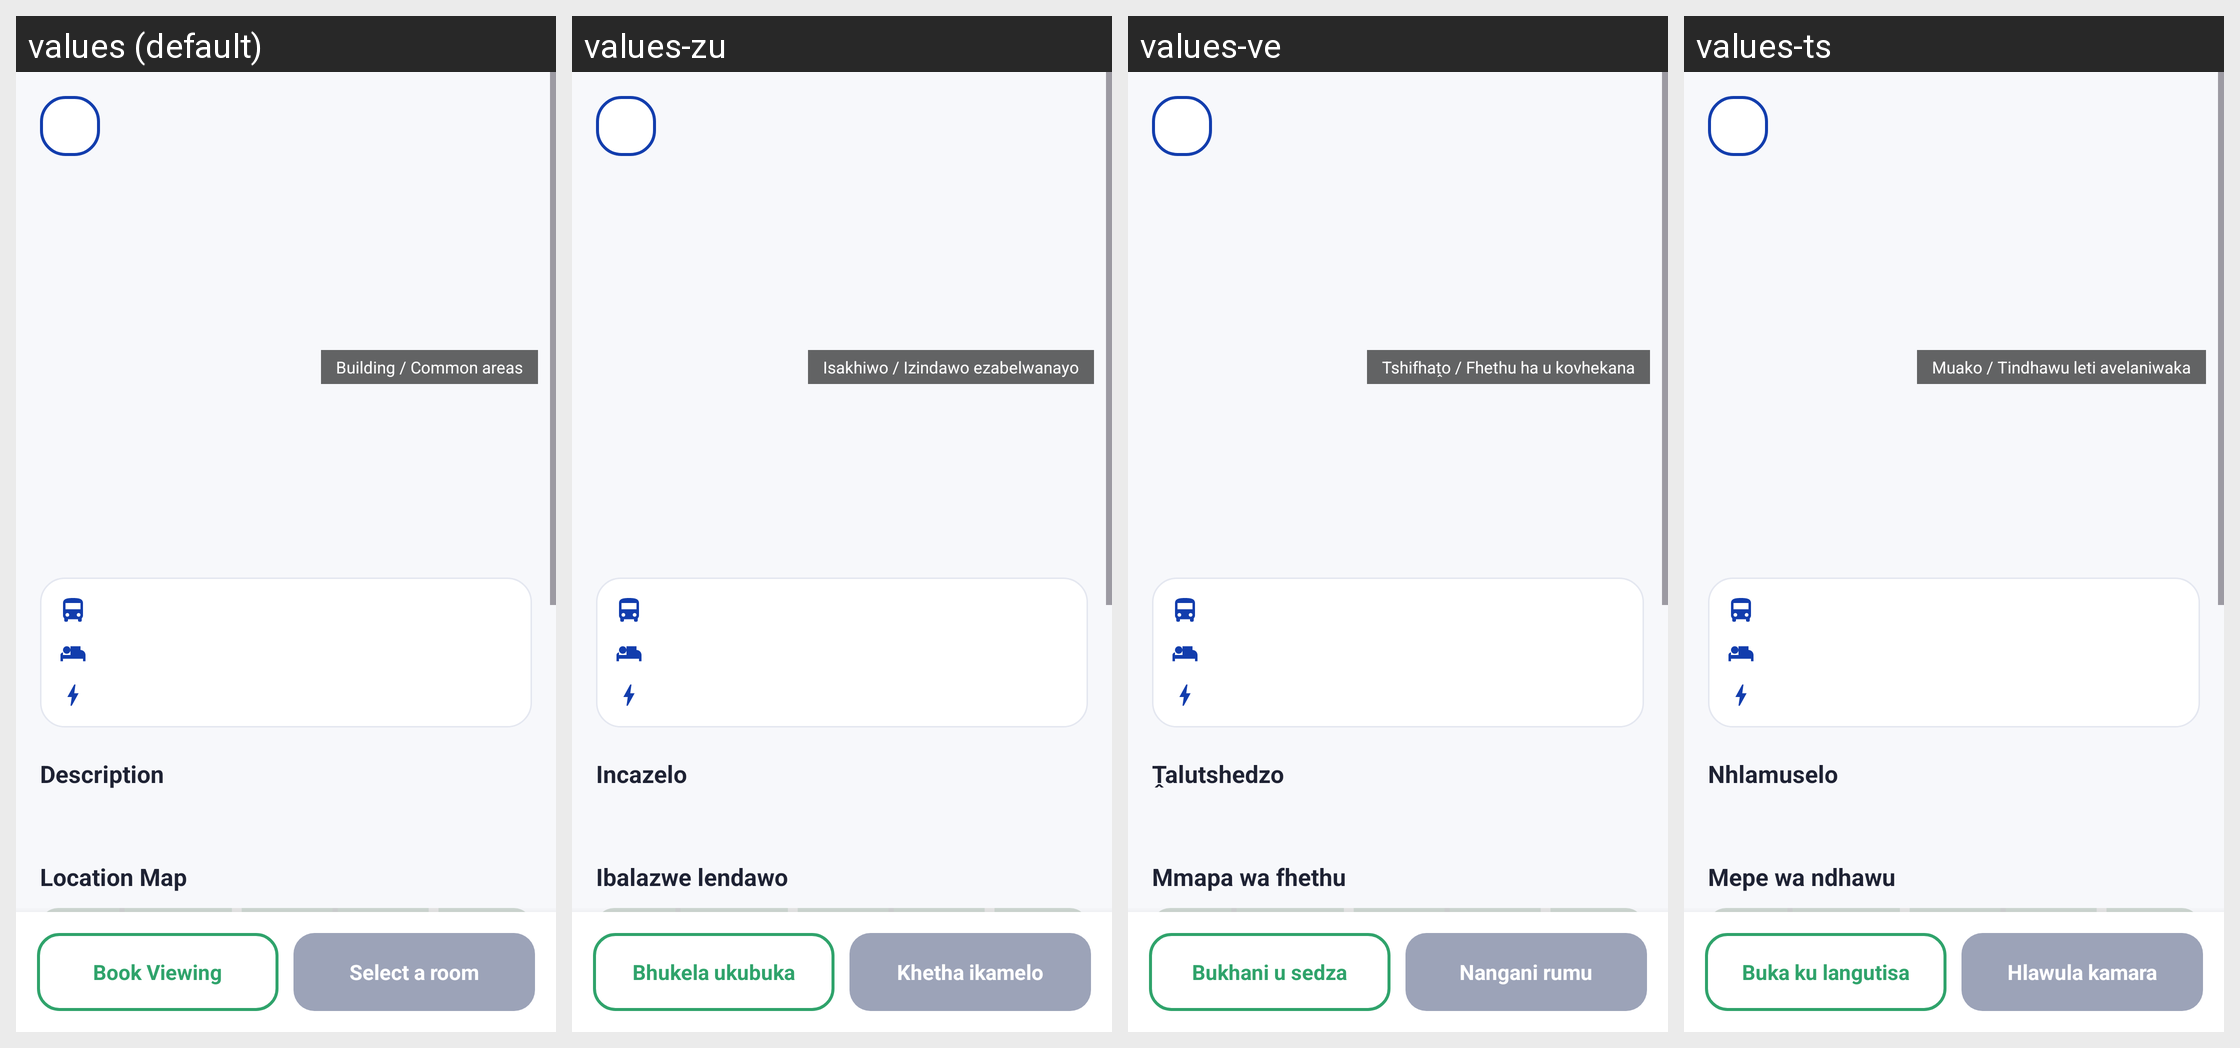

For this localized Android screen grid, give each drawn string resource with its value in every locale shown.
Android screen res/layout/activity_listing_detail.xml rendered under 4 locales, left to right: values (default), values-zu, values-ve, values-ts. Device: Nexus 5 (rendered at 1080×1920; each locale shown at half size, 540×960, under a caption strip naming it); theme Theme.BenSuetStay.
Other locales in the repository, not shown: values-af, values-nr, values-ss, values-st, values-tn, values-xh.
Strings drawn on this screen, with the default value and each locale's value (text and hints the layout hard-codes, and strings that could not be matched under every locale, appear in the picture but are not listed):

building_common_areas
  values: Building / Common areas
  values-zu: Isakhiwo / Izindawo ezabelwanayo
  values-ve: Tshifhaṱo / Fhethu ha u kovhekana
  values-ts: Muako / Tindhawu leti avelaniwaka

description
  values: Description
  values-zu: Incazelo
  values-ve: Ṱalutshedzo
  values-ts: Nhlamuselo

location_map
  values: Location Map
  values-zu: Ibalazwe lendawo
  values-ve: Mmapa wa fhethu
  values-ts: Mepe wa ndhawu

book_viewing
  values: Book Viewing
  values-zu: Bhukela ukubuka
  values-ve: Bukhani u sedza
  values-ts: Buka ku langutisa

select_a_room
  values: Select a room
  values-zu: Khetha ikamelo
  values-ve: Nangani rumu
  values-ts: Hlawula kamara
